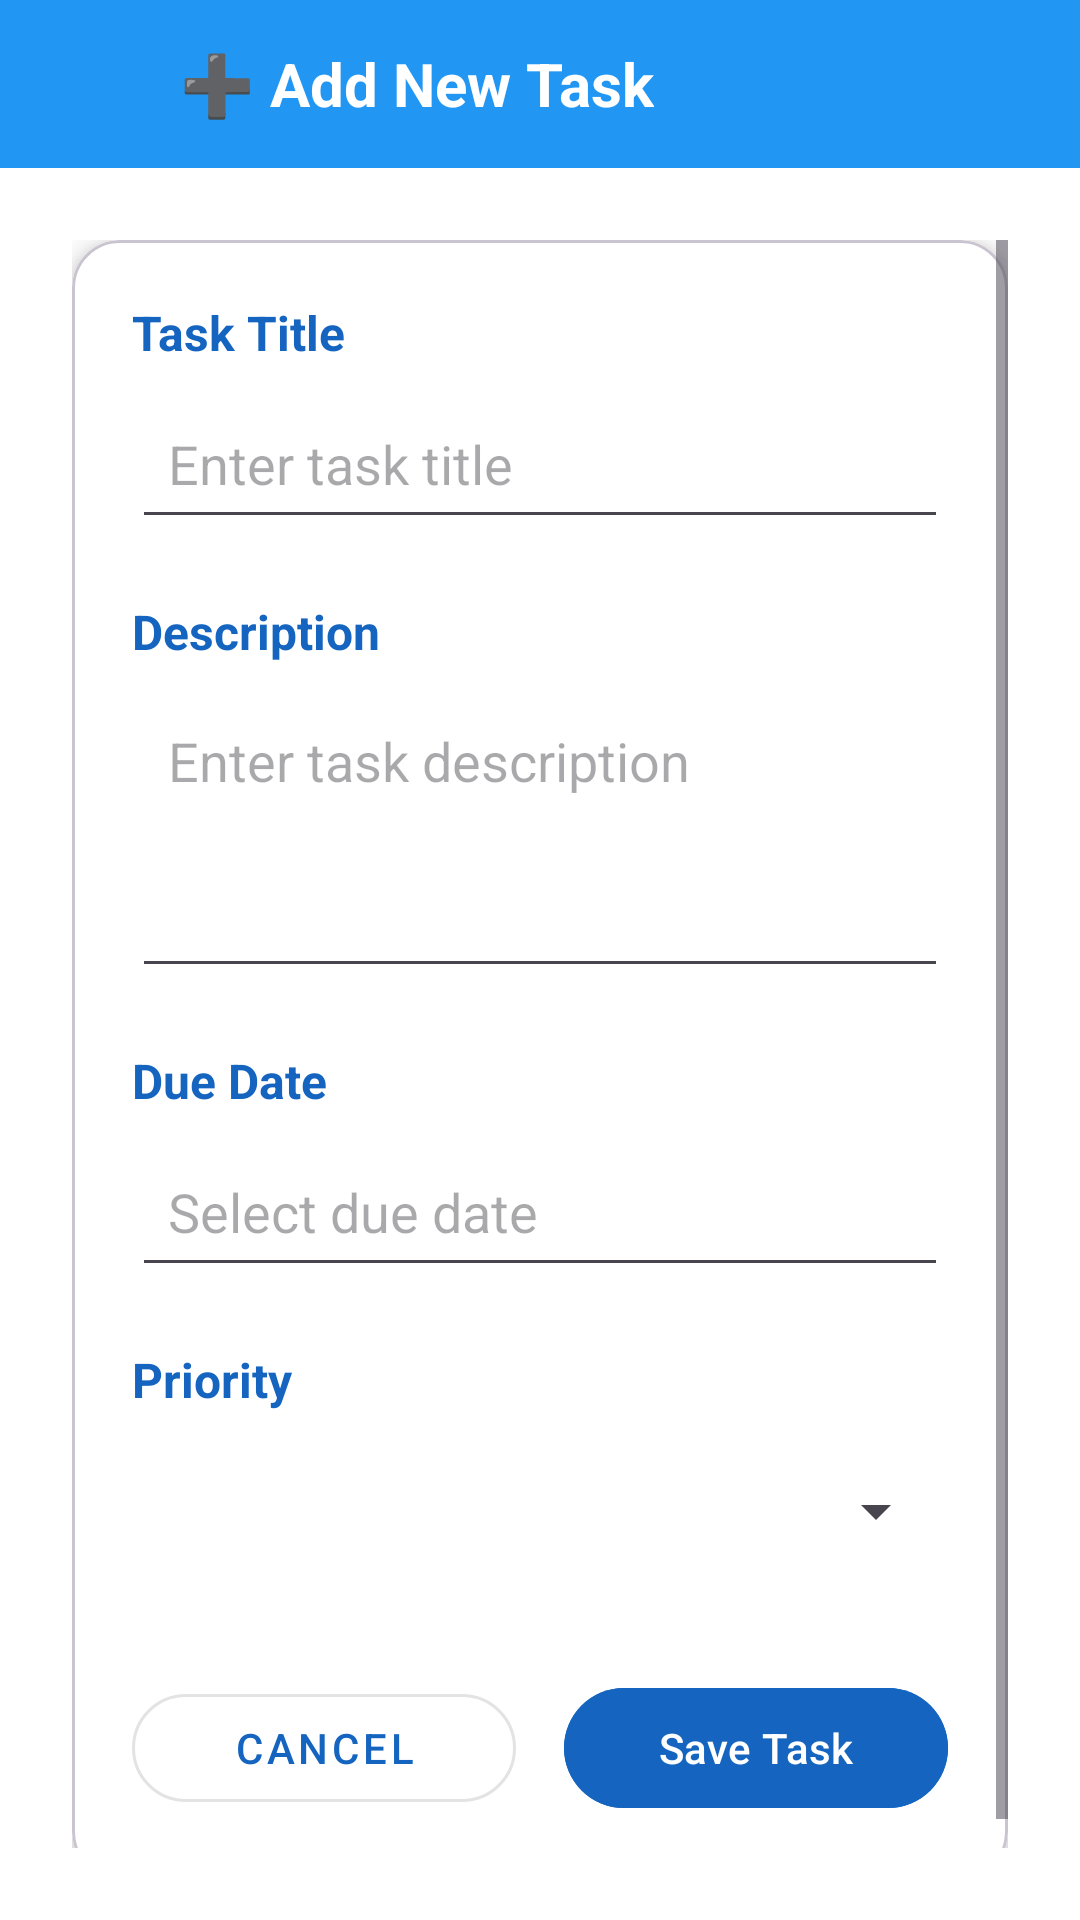

Android layout source for this screen:
<!-- AndroidManifest.xml: application theme Theme.MyApplication -->
<!-- res/layout/fragment_add_edit_task.xml -->
<?xml version="1.0" encoding="utf-8"?>
<LinearLayout xmlns:android="http://schemas.android.com/apk/res/android"
    xmlns:app="http://schemas.android.com/apk/res-auto"
    android:layout_width="match_parent"
    android:layout_height="match_parent"
    android:orientation="vertical"
    android:background="@color/white">

    <LinearLayout
        android:layout_width="match_parent"
        android:layout_height="56dp"
        android:orientation="horizontal"
        android:gravity="center_vertical"
        android:background="@color/blue_light"
        android:paddingHorizontal="16dp">

        <ImageView
            android:id="@+id/ivBack"
            android:layout_width="28dp"
            android:layout_height="28dp"
            android:src="@drawable/ic_arrow"
            android:contentDescription="Back"
            app:tint="@android:color/white" />

        <TextView
            android:id="@+id/tvHeader"
            android:layout_width="wrap_content"
            android:layout_height="wrap_content"
            android:text="➕ Add New Task"
            android:textSize="20sp"
            android:textStyle="bold"
            android:textColor="@android:color/white"
            android:layout_marginStart="16dp" />
    </LinearLayout>

    <ScrollView
        android:layout_width="match_parent"
        android:layout_height="match_parent"
        android:fillViewport="true"
        android:padding="24dp">

        <LinearLayout
            android:layout_width="match_parent"
            android:layout_height="wrap_content"
            android:orientation="vertical">

            <com.google.android.material.card.MaterialCardView
                android:layout_width="match_parent"
                android:layout_height="wrap_content"
                android:layout_marginBottom="24dp"
                app:cardCornerRadius="16dp"
                app:cardElevation="6dp"
                android:backgroundTint="@android:color/white">

                <LinearLayout
                    android:layout_width="match_parent"
                    android:layout_height="wrap_content"
                    android:orientation="vertical"
                    android:padding="20dp">

                    <TextView
                        android:id="@+id/tvTitleLabel"
                        android:layout_width="wrap_content"
                        android:layout_height="wrap_content"
                        android:text="Task Title"
                        android:textSize="16sp"
                        android:textStyle="bold"
                        android:layout_marginBottom="8dp"
                        android:textColor="@color/blue_dark"/>

                    <EditText
                        android:id="@+id/etTitle"
                        android:layout_width="match_parent"
                        android:layout_height="50dp"
                        android:hint="Enter task title"
                        android:padding="12dp"
                        android:layout_marginBottom="20dp" />

                    <TextView
                        android:id="@+id/tvDescriptionLabel"
                        android:layout_width="wrap_content"
                        android:layout_height="wrap_content"
                        android:text="Description"
                        android:textSize="16sp"
                        android:textStyle="bold"
                        android:layout_marginBottom="8dp"
                        android:textColor="@color/blue_dark"/>

                    <EditText
                        android:id="@+id/etDescription"
                        android:layout_width="match_parent"
                        android:layout_height="100dp"
                        android:hint="Enter task description"
                        android:padding="12dp"
                        android:gravity="top"
                        android:inputType="textMultiLine"
                        android:layout_marginBottom="20dp" />

                    <TextView
                        android:id="@+id/tvDueDateLabel"
                        android:layout_width="wrap_content"
                        android:layout_height="wrap_content"
                        android:text="Due Date"
                        android:textSize="16sp"
                        android:textStyle="bold"
                        android:layout_marginBottom="8dp"
                        android:textColor="@color/blue_dark"/>

                    <EditText
                        android:id="@+id/etDueDate"
                        android:layout_width="match_parent"
                        android:layout_height="50dp"
                        android:hint="Select due date"
                        android:padding="12dp"
                        android:focusable="false"
                        android:clickable="true"
                        android:layout_marginBottom="20dp" />

                    <TextView
                        android:id="@+id/tvPriorityLabel"
                        android:layout_width="wrap_content"
                        android:layout_height="wrap_content"
                        android:text="Priority"
                        android:textSize="16sp"
                        android:textStyle="bold"
                        android:layout_marginBottom="8dp"
                        android:textColor="@color/blue_dark"/>

                    <Spinner
                        android:id="@+id/prioritySpinner"
                        android:layout_width="match_parent"
                        android:layout_height="50dp"
                        android:layout_marginBottom="30dp" />

                    <LinearLayout
                        android:layout_width="match_parent"
                        android:layout_height="wrap_content"
                        android:orientation="horizontal"
                        android:weightSum="2">

                        <com.google.android.material.button.MaterialButton
                            android:id="@+id/cancelButton"
                            android:layout_width="0dp"
                            android:layout_weight="1"
                            android:layout_height="48dp"
                            android:text="Cancel"
                            android:textColor="@color/blue_dark"
                            android:backgroundTint="@android:color/transparent"
                            style="@style/Widget.MaterialComponents.Button.OutlinedButton"
                            android:strokeColor="@color/blue_dark"
                            app:cornerRadius="24dp"
                            android:layout_marginEnd="8dp"/>

                        <com.google.android.material.button.MaterialButton
                            android:id="@+id/btnSave"
                            android:layout_width="0dp"
                            android:layout_weight="1"
                            android:layout_height="48dp"
                            android:text="Save Task"
                            android:textColor="@android:color/white"
                            android:backgroundTint="@color/blue_dark"
                            app:cornerRadius="24dp"
                            android:layout_marginStart="8dp"/>
                    </LinearLayout>
                </LinearLayout>
            </com.google.android.material.card.MaterialCardView>
        </LinearLayout>
    </ScrollView>
</LinearLayout>
<!-- resources referenced by this layout -->
<resources>
  <color name="blue_dark">#1565C0</color>
  <color name="blue_light">#2196F3</color>
  <color name="white">#FFFFFFFF</color>
  <style name="Theme.MyApplication" parent="Base.Theme.MyApplication" />
  <style name="Base.Theme.MyApplication" parent="Theme.Material3.DayNight.NoActionBar">
      </style>
</resources>
